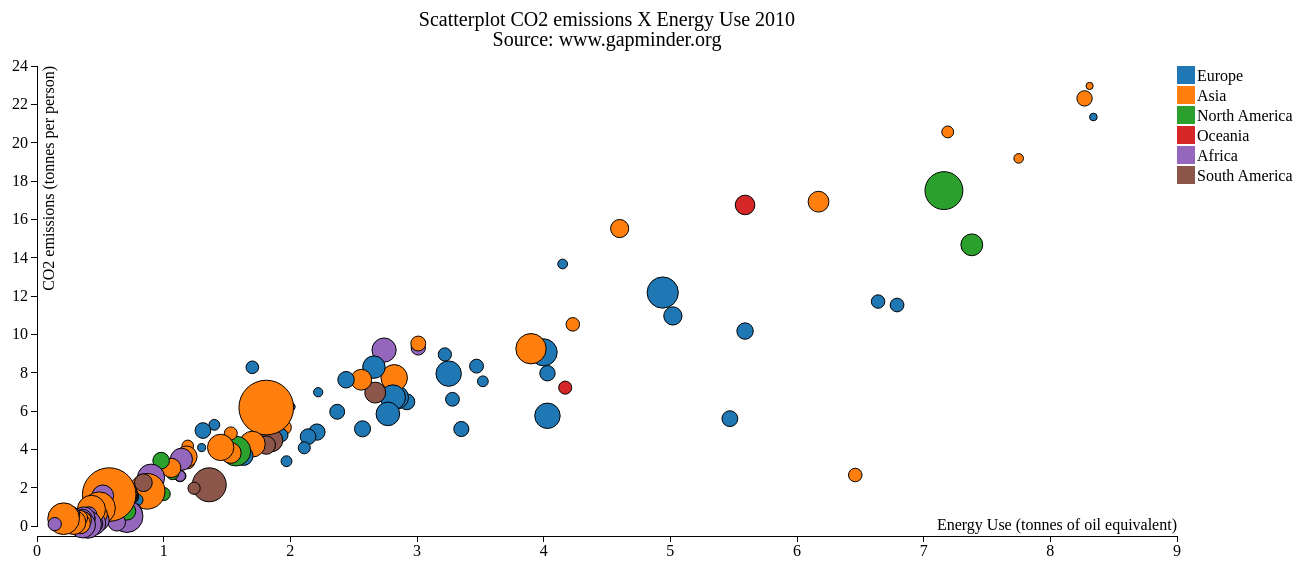
D3 v3 page, settled after 480 driven frames (8 s of simulated time); the page loaded 1 data file(s).


// ── scatterplot.js
/**
*	Willem van der Velden
*	Minor Programmeren Fall 2017
*	Data Processing
*	Week 4
*	scatterplot.js
*/

// run script when window is loaded
window.onload = function() {
        scatterplotDraw();
}

// initialize scatterplot
function scatterplotDraw() {
  // scale canvas dimensions
  var margin = {top: 80, right: 120, bottom: 50, left: 40},
                width = 1300 - margin.left - margin.right,
                height = 600 - margin.top - margin.bottom;

  // initiale the axes
  var x = d3.scale.linear()
      .range([0, width]);
  var y = d3.scale.linear()
      .range([height - 10, 0]);

  var xAxis = d3.svg.axis()
      .scale(x)
      .orient("bottom");

  var yAxis = d3.svg.axis()
      .scale(y)
      .orient("left");

  // append continent colors
  var cValue = function(d) {return d.continent;};
      color = d3.scale.category10();    

  // initialize svg element
  var svg = d3.select("body").append("svg")
      .attr("width", width + margin.left + margin.right)
      .attr("height", height + margin.top + margin.bottom)
      .append("g")
      .attr("transform", "translate(" + margin.left + "," + margin.top + ")");

  // initialize tooltip in to body    
  var tooltip = d3.select("body").append("div")
      .attr("class", "tooltip")
      .style("opacity", 0);    

  // load json dataset
  d3.json("dataset.json", function(error, data) {
    if (error) throw error;

    data.forEach(function(d) {
      d.co2 = +d.co2;
      d.energyUse = +d.energyUse;
    });

    x.domain(d3.extent(data, function(d) { return d.energyUse; })).nice();
    y.domain(d3.extent(data, function(d) { return d.co2; })).nice();

    // append title
    svg.append("text")
      .attr("x", (width / 2))
      .attr("y", 0 - (margin.top / 2))
      .attr("text-anchor", "middle")
      .style("font-size", "20px")
      .text("Scatterplot CO2 emissions X Energy Use 2010");

    // append subtitle
    svg.append("text")
      .attr("x", (width / 2))
      .attr("y", 0 - (margin.top / 4))
      .attr("text-anchor", "middle")
      .style("font-size", "20px")
      .text("Source: www.gapminder.org");

    // append x axis
    svg.append("g")
        .attr("class", "x axis")
        .attr("transform", "translate(0," + height + ")")
        .call(xAxis)
        .append("text")
        .attr("class", "label")
        .attr("x", width)
        .attr("y", - 6)
        .style("text-anchor", "end")
        .text("Energy Use (tonnes of oil equivalent)");

    // append y axis
    svg.append("g")
        .attr("class", "y axis")
        .call(yAxis)
        .append("text")
        .attr("class", "label")
        .attr("transform", "rotate(-90)")
        .attr("y", + 6 )
        .attr("dy", ".71em")
        .style("text-anchor", "end")
        .text("CO2 emissions (tonnes per person)");

    // append dots in canvas
    svg.selectAll(".dot")
        .data(data)
        .enter().append("circle")
        .attr("class", "dot")
        .attr("r", function(d) {return (Math.pow(d.population, 1 / 4)) / 7;})
        .attr("cx", function(d) { return x(d.energyUse); })
        .attr("cy", function(d) { return y(d.co2); })
        .style("fill", function(d) { return color(cValue(d));})
        .on("mouseover", function(d) {
            tooltip.transition()
                 .duration(200)
                 .style("opacity", .9);
            tooltip.html("Country: " + d.country + "<br/>" + "Energy Use: " + 
                          d.energyUse + "<br/>" + "CO2: " + d.co2 + "<br/>" +
                          "Population: " + d.population + "<br/>" +
                          "Continent: " + d.continent)         
                 .style("font-size", "10px")
                 .style("font-family", "sans-serif")
                 .style("left", (d3.event.pageX + 5) + "px")
                 .style("top", (d3.event.pageY - 28) + "px");
        })
        .on("mouseout", function(d) {
            tooltip.transition()
                 .duration(500)
                 .style("opacity", 0);
        });

    var legend = svg.selectAll(".legend")
        .data(color.domain())
        .enter().append("g")
        .attr("class", "legend")
        .attr("transform", function(d, i) { return "translate(0," + i * 20 + ")"; });

    legend.append("rect")
        .attr("x", width)
        .attr("width", 18)
        .attr("height", 18)
        .style("fill", color);

    legend.append("text")
        .attr("x", width + 20)
        .attr("y", 9)
        .attr("dy", ".35em")
        .style("text-anchor", "begin")
        .text(function(d) { return d; });

  });
}

### data: dataset.json
[
 {
  "co2": 21.34,
  "continent": "Europe",
  "country": "Luxembourg",
  "energyUse": 8.34,
  "population": 507889
 },
 {
  "co2": 22.96,
  "continent": "Asia",
  "country": "Brunei",
  "energyUse": 8.31,
  "population": 393302
 },
 {
  "co2": 22.31,
  "continent": "Asia",
  "country": "United Arab Emirates",
  "energyUse": 8.27,
  "population": 8329453
 },
 {
  "co2": 19.18,
  "continent": "Asia",
  "country": "Bahrain",
  "energyUse": 7.75,
  "population": 1261319
 },
 {
  "co2": 14.67,
  "continent": "North America",
  "country": "Canada",
  "energyUse": 7.38,
  "population": 34126173
 },
 {
  "co2": 20.56,
  "continent": "Asia",
  "country": "Oman",
  "energyUse": 7.19,
  "population": 2943747
 },
 {
  "co2": 17.5,
  "continent": "North America",
  "country": "United States",
  "energyUse": 7.16,
  "population": 309876170
 },
 {
  "co2": 11.53,
  "continent": "Europe",
  "country": "Finland",
  "energyUse": 6.79,
  "population": 5367693
 },
 "... 117 more items"
]